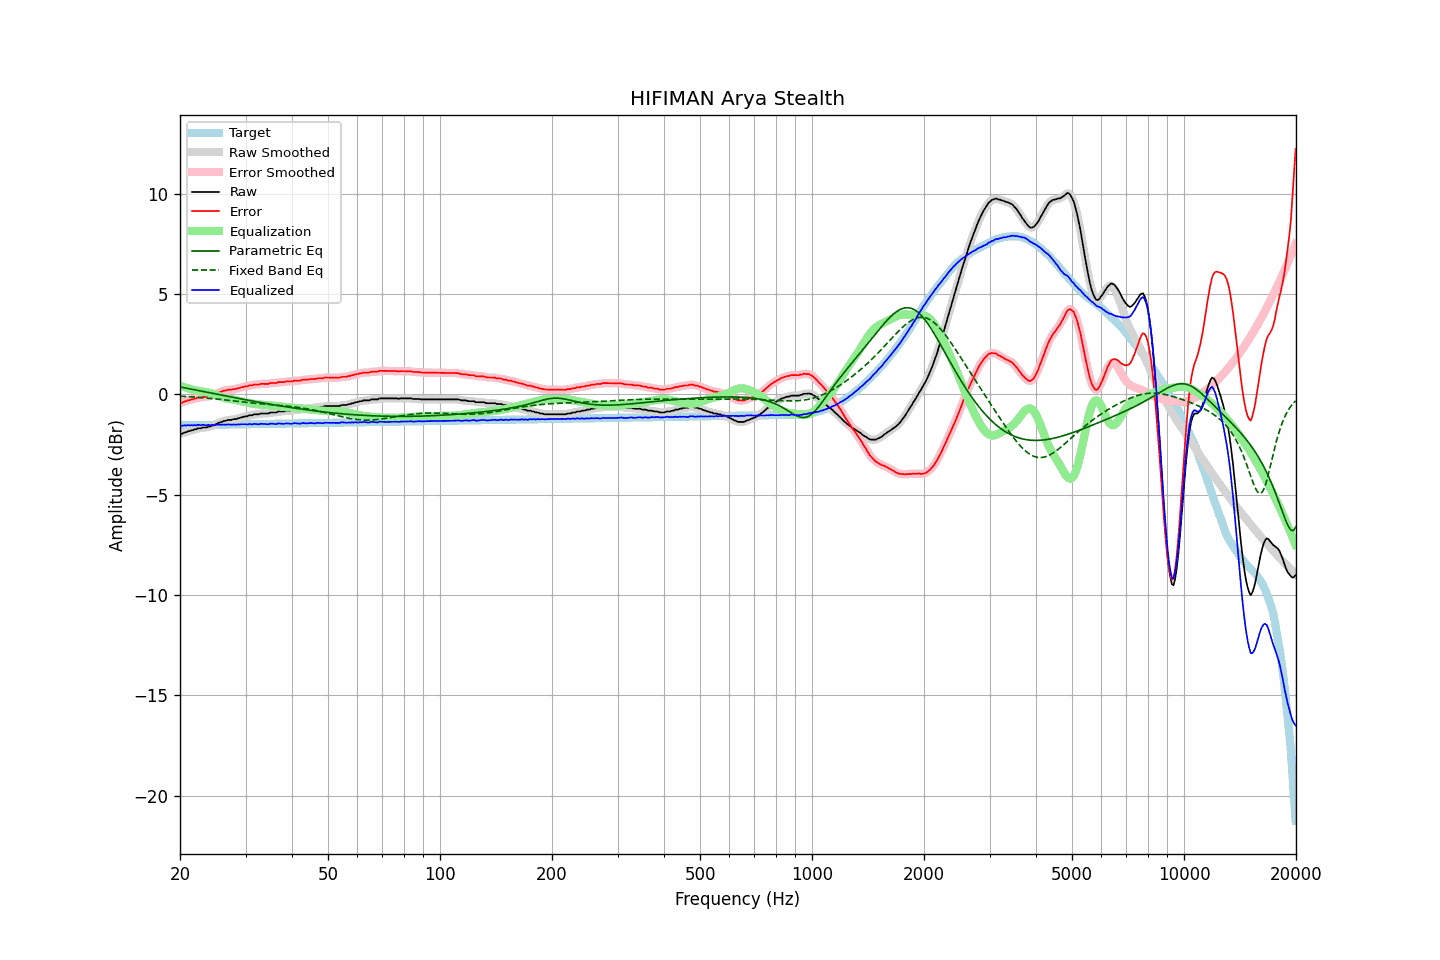

The data file committed next to this chart (first rows):
frequency, raw, error, smoothed, error_smoothed, equalization, parametric_eq, fixed_band_eq, equalized_raw, equalized_smoothed, target
20.00, -1.95, -0.40, -1.97, -0.42, 0.43, 0.37, -0.09, -1.52, -1.54, -1.55
20.20, -1.97, -0.43, -1.95, -0.40, 0.40, 0.35, -0.10, -1.57, -1.55, -1.55
20.40, -1.93, -0.39, -1.93, -0.38, 0.38, 0.34, -0.10, -1.56, -1.55, -1.55
20.61, -1.89, -0.35, -1.90, -0.36, 0.35, 0.32, -0.10, -1.54, -1.55, -1.54
20.81, -1.88, -0.34, -1.87, -0.33, 0.33, 0.31, -0.11, -1.55, -1.54, -1.54
21.02, -1.83, -0.29, -1.84, -0.30, 0.30, 0.29, -0.11, -1.53, -1.54, -1.54
21.23, -1.83, -0.29, -1.82, -0.28, 0.28, 0.28, -0.12, -1.55, -1.54, -1.54
21.44, -1.79, -0.25, -1.80, -0.26, 0.26, 0.26, -0.12, -1.53, -1.54, -1.54
21.66, -1.78, -0.25, -1.78, -0.24, 0.24, 0.25, -0.13, -1.55, -1.54, -1.54
21.87, -1.74, -0.21, -1.75, -0.21, 0.21, 0.23, -0.14, -1.53, -1.53, -1.54
22.09, -1.74, -0.21, -1.73, -0.19, 0.20, 0.22, -0.14, -1.55, -1.53, -1.53
22.31, -1.69, -0.16, -1.71, -0.18, 0.18, 0.20, -0.15, -1.51, -1.53, -1.53
22.54, -1.69, -0.16, -1.69, -0.16, 0.16, 0.18, -0.15, -1.53, -1.53, -1.53
22.76, -1.69, -0.16, -1.67, -0.14, 0.15, 0.17, -0.16, -1.54, -1.52, -1.53
22.99, -1.65, -0.12, -1.67, -0.14, 0.14, 0.15, -0.17, -1.51, -1.53, -1.53
23.22, -1.65, -0.12, -1.66, -0.13, 0.13, 0.14, -0.17, -1.53, -1.53, -1.53
23.45, -1.65, -0.13, -1.64, -0.11, 0.12, 0.12, -0.18, -1.54, -1.52, -1.53
23.69, -1.63, -0.11, -1.63, -0.11, 0.10, 0.11, -0.19, -1.53, -1.53, -1.52
23.92, -1.60, -0.08, -1.61, -0.09, 0.08, 0.09, -0.19, -1.52, -1.53, -1.52
24.16, -1.60, -0.08, -1.59, -0.07, 0.06, 0.07, -0.20, -1.54, -1.53, -1.52
24.40, -1.55, -0.03, -1.56, -0.04, 0.04, 0.06, -0.21, -1.51, -1.53, -1.52
24.65, -1.54, -0.02, -1.54, -0.02, 0.01, 0.04, -0.22, -1.53, -1.53, -1.52
24.89, -1.50, 0.02, -1.50, 0.02, -0.02, 0.03, -0.23, -1.52, -1.52, -1.52
25.14, -1.46, 0.05, -1.46, 0.05, -0.05, 0.01, -0.23, -1.51, -1.52, -1.52
25.39, -1.42, 0.09, -1.43, 0.09, -0.08, -0.01, -0.24, -1.51, -1.51, -1.52
25.65, -1.39, 0.12, -1.39, 0.12, -0.11, -0.02, -0.25, -1.51, -1.51, -1.51
25.91, -1.37, 0.14, -1.36, 0.15, -0.14, -0.04, -0.26, -1.52, -1.51, -1.51
26.16, -1.33, 0.18, -1.34, 0.17, -0.17, -0.05, -0.27, -1.50, -1.51, -1.51
26.43, -1.32, 0.19, -1.32, 0.19, -0.19, -0.07, -0.28, -1.51, -1.51, -1.51
26.69, -1.30, 0.21, -1.30, 0.21, -0.21, -0.09, -0.29, -1.51, -1.50, -1.51
26.96, -1.27, 0.23, -1.29, 0.22, -0.22, -0.10, -0.30, -1.49, -1.51, -1.51
27.23, -1.27, 0.23, -1.27, 0.23, -0.23, -0.12, -0.30, -1.50, -1.50, -1.51
27.50, -1.27, 0.23, -1.26, 0.25, -0.24, -0.13, -0.31, -1.52, -1.50, -1.50
27.77, -1.24, 0.26, -1.25, 0.25, -0.26, -0.15, -0.32, -1.50, -1.51, -1.50
28.05, -1.23, 0.27, -1.24, 0.27, -0.27, -0.17, -0.33, -1.50, -1.51, -1.50
28.33, -1.23, 0.27, -1.22, 0.28, -0.29, -0.18, -0.34, -1.52, -1.50, -1.50
28.62, -1.19, 0.31, -1.20, 0.30, -0.30, -0.20, -0.35, -1.49, -1.50, -1.50
28.90, -1.18, 0.32, -1.18, 0.32, -0.32, -0.21, -0.36, -1.50, -1.50, -1.50
29.19, -1.15, 0.34, -1.15, 0.34, -0.34, -0.23, -0.37, -1.49, -1.49, -1.50
29.48, -1.13, 0.36, -1.13, 0.36, -0.36, -0.24, -0.38, -1.49, -1.49, -1.49
29.78, -1.11, 0.38, -1.12, 0.38, -0.38, -0.26, -0.39, -1.49, -1.49, -1.49
30.08, -1.09, 0.40, -1.10, 0.40, -0.40, -0.27, -0.40, -1.49, -1.49, -1.49
30.38, -1.09, 0.40, -1.07, 0.42, -0.42, -0.29, -0.41, -1.51, -1.49, -1.49
30.68, -1.04, 0.45, -1.06, 0.43, -0.43, -0.30, -0.41, -1.47, -1.49, -1.49
30.99, -1.04, 0.45, -1.04, 0.45, -0.45, -0.32, -0.42, -1.49, -1.49, -1.49
31.30, -1.04, 0.44, -1.02, 0.47, -0.46, -0.33, -0.43, -1.50, -1.48, -1.49
31.61, -0.99, 0.49, -1.01, 0.48, -0.47, -0.35, -0.44, -1.47, -1.48, -1.48
31.93, -0.99, 0.49, -1.00, 0.49, -0.49, -0.36, -0.45, -1.48, -1.48, -1.48
32.24, -0.99, 0.49, -0.99, 0.50, -0.50, -0.38, -0.45, -1.49, -1.48, -1.48
32.57, -0.99, 0.49, -0.98, 0.50, -0.50, -0.39, -0.46, -1.49, -1.48, -1.48
32.89, -0.96, 0.52, -0.97, 0.51, -0.51, -0.41, -0.47, -1.47, -1.48, -1.48
33.22, -0.95, 0.53, -0.96, 0.52, -0.51, -0.42, -0.47, -1.47, -1.47, -1.48
33.55, -0.95, 0.52, -0.95, 0.53, -0.52, -0.43, -0.48, -1.47, -1.47, -1.48
33.89, -0.95, 0.52, -0.96, 0.52, -0.53, -0.45, -0.49, -1.48, -1.48, -1.48
34.23, -0.95, 0.52, -0.95, 0.52, -0.53, -0.46, -0.50, -1.48, -1.48, -1.47
34.57, -0.95, 0.52, -0.94, 0.53, -0.54, -0.48, -0.50, -1.49, -1.48, -1.47
34.92, -0.91, 0.56, -0.92, 0.55, -0.55, -0.49, -0.51, -1.46, -1.47, -1.47
35.27, -0.90, 0.57, -0.91, 0.56, -0.55, -0.50, -0.51, -1.46, -1.46, -1.47
35.62, -0.90, 0.57, -0.90, 0.56, -0.56, -0.52, -0.52, -1.47, -1.47, -1.47
35.97, -0.90, 0.56, -0.90, 0.57, -0.57, -0.53, -0.53, -1.48, -1.47, -1.47
... 635 more rows
